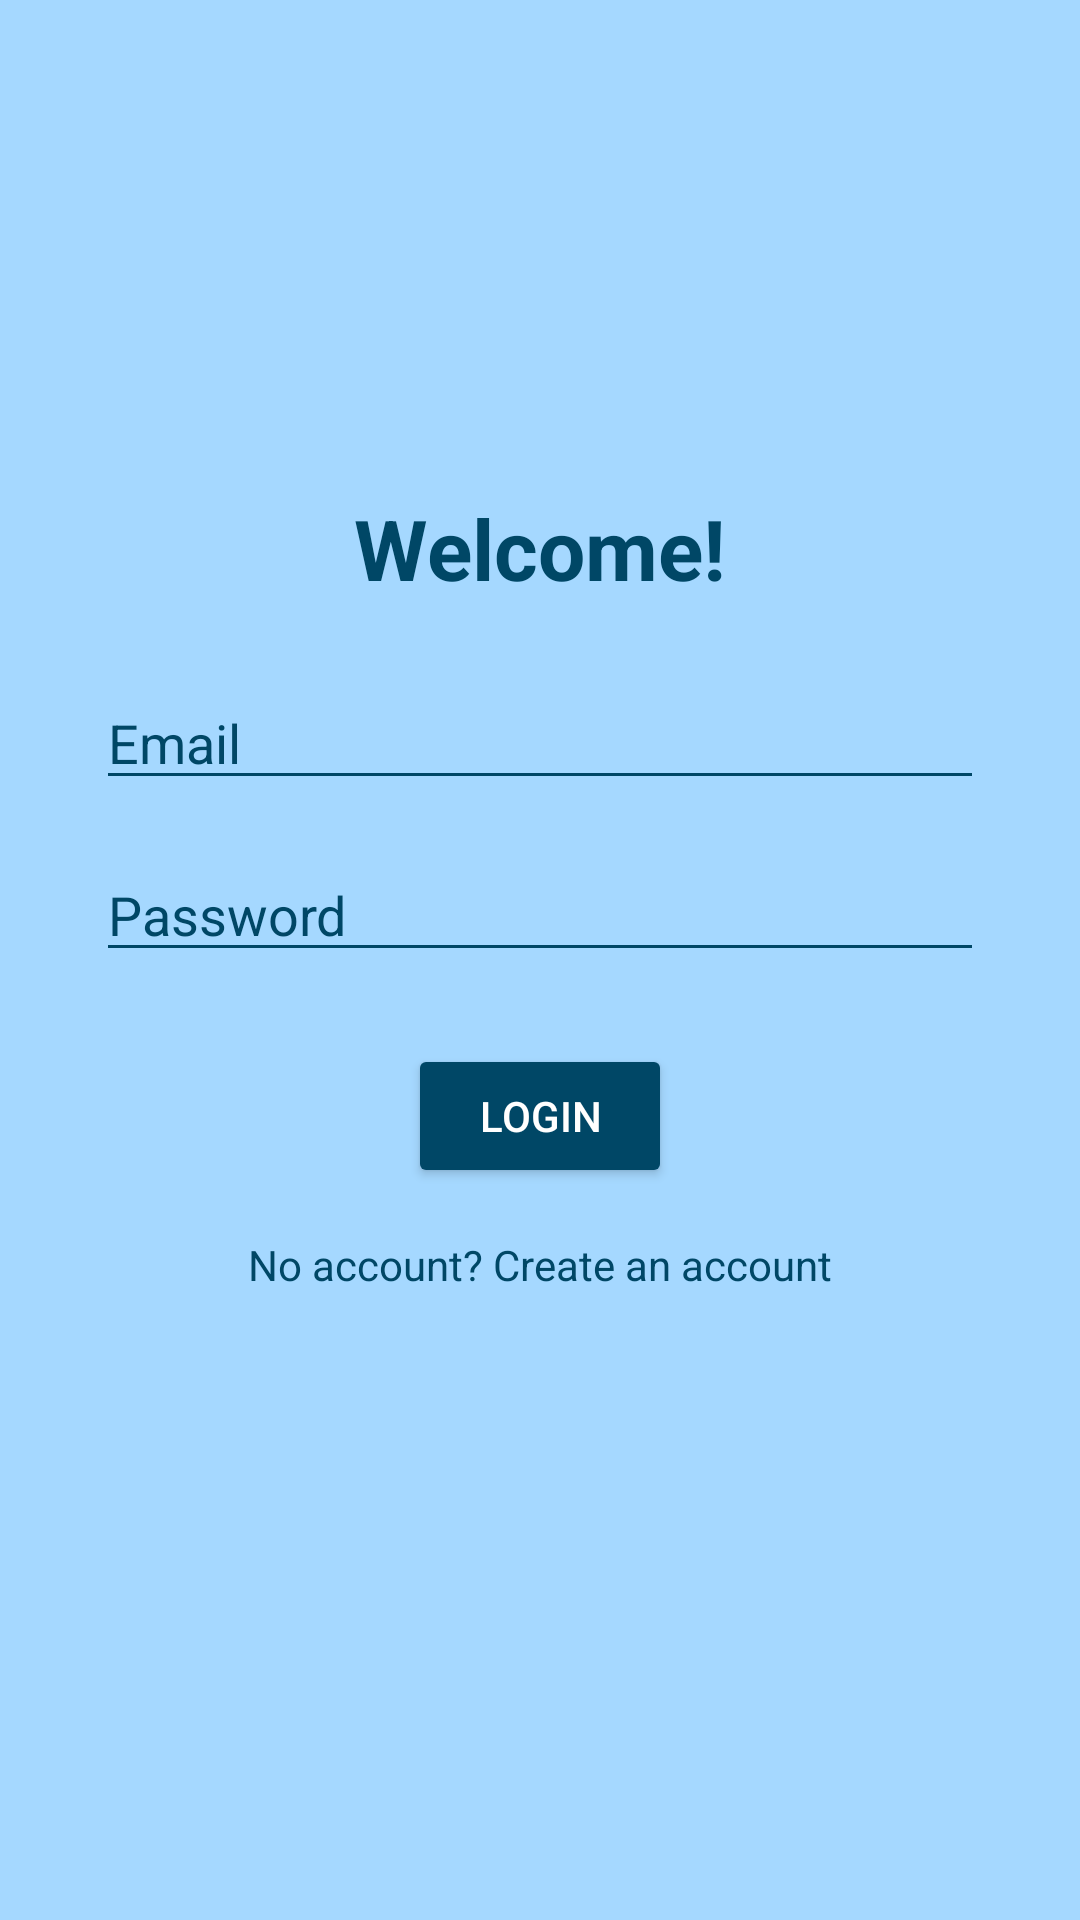

This screen was rendered from an Android layout file. Write that file and the resources it references.
<!-- AndroidManifest.xml: application theme Theme.MainQuest -->
<!-- res/layout/activity_login.xml -->
<?xml version="1.0" encoding="utf-8"?>
<androidx.constraintlayout.widget.ConstraintLayout xmlns:android="http://schemas.android.com/apk/res/android"
    xmlns:app="http://schemas.android.com/apk/res-auto"
    android:layout_width="match_parent"
    android:layout_height="match_parent"
    android:background="@color/primaryBabyBlue">

    <ImageView
        android:id="@+id/login_logo"
        android:layout_width="100dp"
        android:layout_height="100dp"
        android:layout_marginTop="48dp"
        android:src="@drawable/ic_logo"
        app:layout_constraintTop_toTopOf="parent"
        app:layout_constraintStart_toStartOf="parent"
        app:layout_constraintEnd_toEndOf="parent" />

    <TextView
        android:id="@+id/login_title"
        android:layout_width="wrap_content"
        android:layout_height="wrap_content"
        android:text="Welcome!"
        android:textSize="28sp"
        android:textStyle="bold"
        android:textColor="@color/primaryDarkBlue"
        app:layout_constraintTop_toBottomOf="@id/login_logo"
        app:layout_constraintStart_toStartOf="parent"
        app:layout_constraintEnd_toEndOf="parent"
        android:layout_marginTop="16dp" />

    <EditText
        android:id="@+id/login_email"
        android:layout_width="0dp"
        android:layout_height="wrap_content"
        android:hint="Email"
        android:inputType="textEmailAddress"
        android:backgroundTint="@color/primaryDarkBlue"
        android:textColor="@color/primaryDarkBlue"
        android:textColorHint="@color/primaryDarkBlue"
        app:layout_constraintTop_toBottomOf="@id/login_title"
        app:layout_constraintStart_toStartOf="parent"
        app:layout_constraintEnd_toEndOf="parent"
        android:layout_marginTop="24dp"
        android:layout_marginStart="32dp"
        android:layout_marginEnd="32dp" />

    <EditText
        android:id="@+id/login_password"
        android:layout_width="0dp"
        android:layout_height="wrap_content"
        android:hint="Password"
        android:inputType="textPassword"
        android:backgroundTint="@color/primaryDarkBlue"
        android:textColor="@color/primaryDarkBlue"
        android:textColorHint="@color/primaryDarkBlue"
        app:layout_constraintTop_toBottomOf="@id/login_email"
        app:layout_constraintStart_toStartOf="parent"
        app:layout_constraintEnd_toEndOf="parent"
        android:layout_marginTop="16dp"
        android:layout_marginStart="32dp"
        android:layout_marginEnd="32dp" />

    <Button
        android:id="@+id/login_button"
        android:layout_width="wrap_content"
        android:layout_height="wrap_content"
        android:text="Login"
        android:backgroundTint="@color/primaryDarkBlue"
        android:textColor="@color/white"
        app:layout_constraintTop_toBottomOf="@id/login_password"
        app:layout_constraintStart_toStartOf="parent"
        app:layout_constraintEnd_toEndOf="parent"
        android:layout_marginTop="24dp" />

    <TextView
        android:id="@+id/login_register_link"
        android:layout_width="wrap_content"
        android:layout_height="wrap_content"
        android:text="No account? Create an account"
        android:textColor="@color/primaryDarkBlue"
        android:textSize="14sp"
        app:layout_constraintTop_toBottomOf="@id/login_button"
        app:layout_constraintStart_toStartOf="parent"
        app:layout_constraintEnd_toEndOf="parent"
        android:layout_marginTop="16dp" />

</androidx.constraintlayout.widget.ConstraintLayout>
<!-- resources referenced by this layout -->
<resources>
  <color name="primaryBabyBlue">#A5D8FF</color>
  <color name="primaryDarkBlue">#004766</color>
  <color name="white">#FFFFFFFF</color>
  <style name="Theme.MainQuest" parent="Base.Theme.MainQuest" />
  <style name="Base.Theme.MainQuest" parent="Theme.Material3.DayNight.NoActionBar">
          
          
      </style>
</resources>
